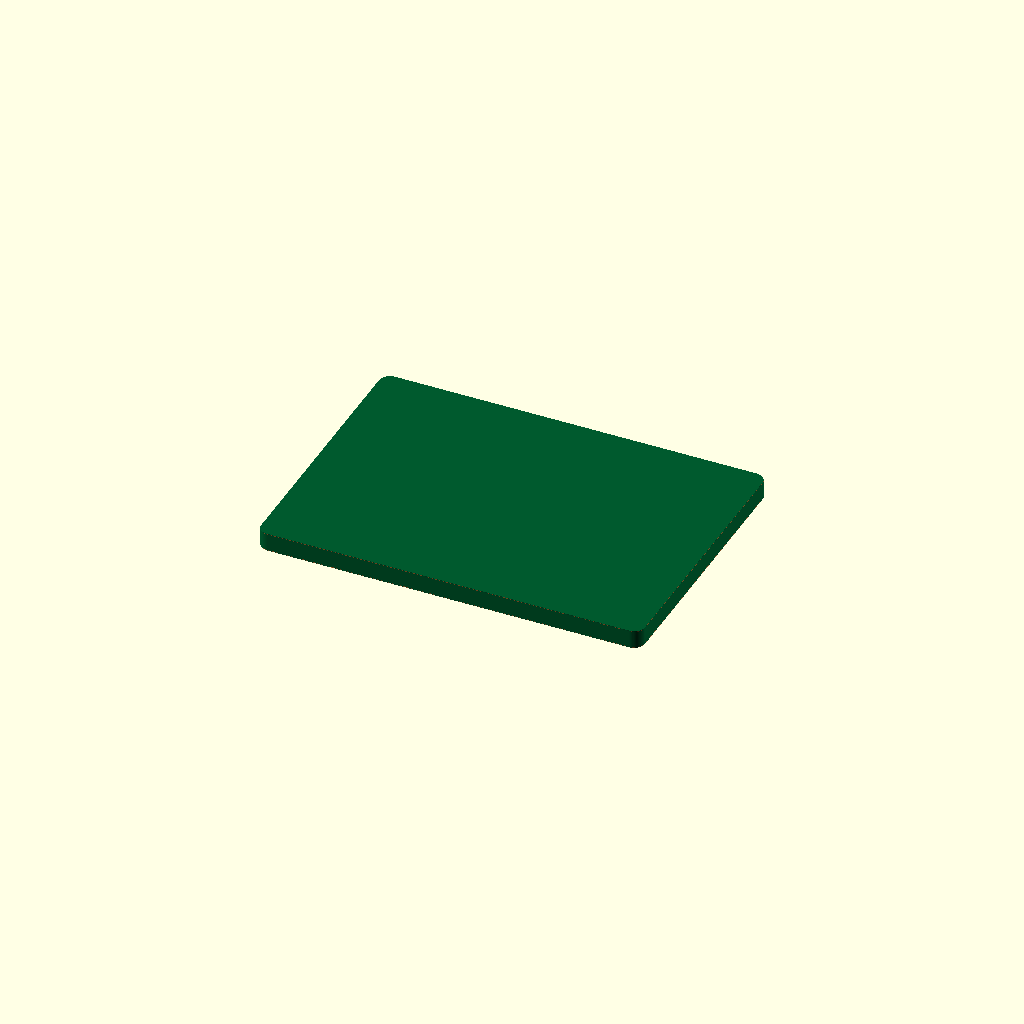
Cell 1: the model at its default parameters.
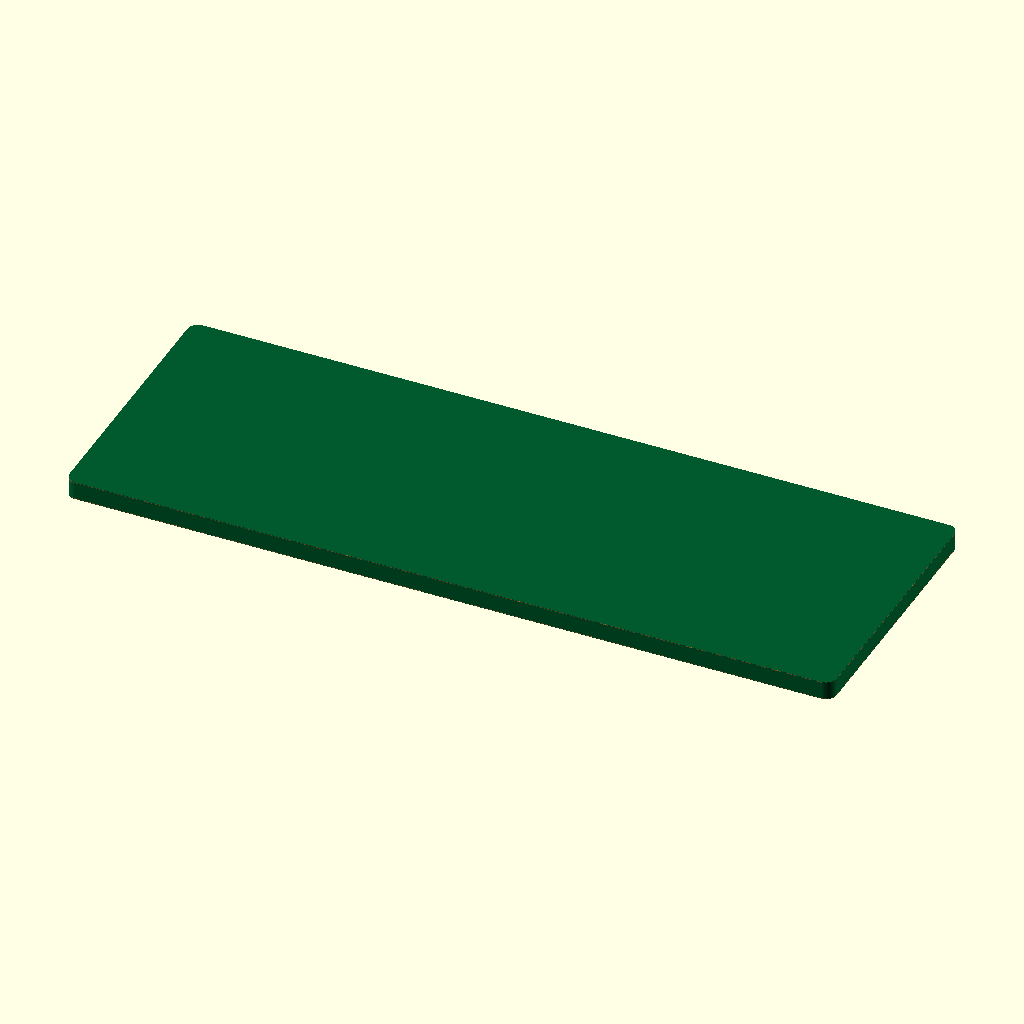
Cell 2: length_mm = 71.12 (everything else at default).
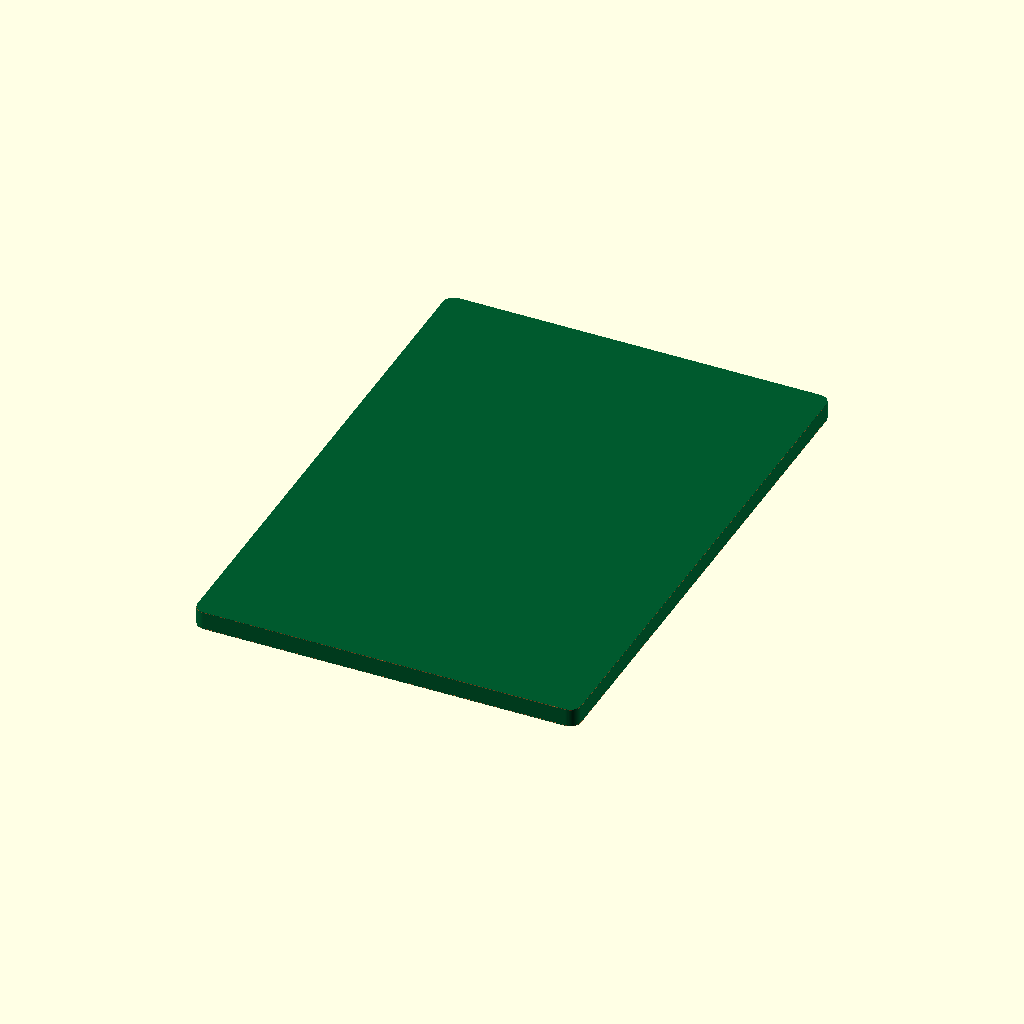
Cell 3: the same model with width_mm = 50.8.
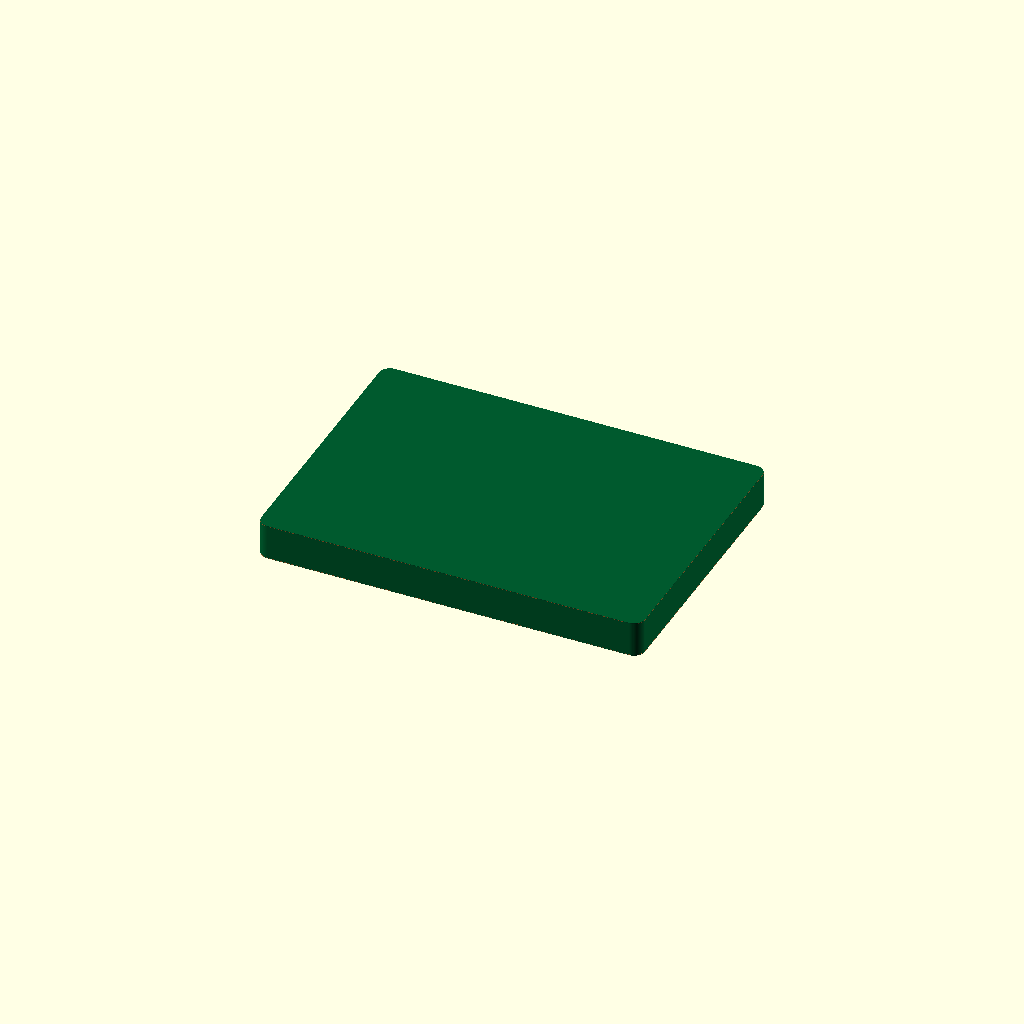
Cell 4: thickness_mm = 3.2 (everything else at default).
All cells are drawn from one camera (rotation 55°, 0°, 25°, orthographic, colour scheme Cornfield), so only the parameter changes between them.
Source of the model, results/craft/scad/pcb__PI_IO.scad:
$fn = 64;

// Exact PCB dimensions (mm)
length_mm    = 35.56;
width_mm     = 25.4;
thickness_mm = 1.6;

// Detail parameters (kept within PCB envelope)
corner_r = 1.0;     // rounded corner radius (<= min(length,width)/2)
copper_t = 0.035;   // copper thickness (typical 1 oz)
mask_t   = 0.02;    // soldermask thickness
eps      = 0.01;    // small overlap to ensure watertight unions

module rounded_rect_prism(l, w, h, r) {
    r2 = min(r, min(l, w)/2);
    linear_extrude(height=h, center=true)
        offset(r=r2)
            square([l - 2*r2, w - 2*r2], center=true);
}

module pcb() {
    // One connected solid: FR4 core + copper + soldermask, all overlapping slightly
    union() {
        // FR4 core
        color([0.0, 0.4, 0.2])
            rounded_rect_prism(length_mm, width_mm, thickness_mm, corner_r);

        // Top copper (overlaps into core by eps)
        color([0.72, 0.45, 0.2])
            translate([0, 0, thickness_mm/2 - eps + copper_t/2])
                rounded_rect_prism(length_mm, width_mm, copper_t + 2*eps, corner_r);

        // Bottom copper (overlaps into core by eps)
        color([0.72, 0.45, 0.2])
            translate([0, 0, -thickness_mm/2 + eps - copper_t/2])
                rounded_rect_prism(length_mm, width_mm, copper_t + 2*eps, corner_r);

        // Top soldermask (overlaps into copper by eps)
        color([0.0, 0.35, 0.18])
            translate([0, 0, thickness_mm/2 + copper_t - eps + mask_t/2])
                rounded_rect_prism(length_mm, width_mm, mask_t + 2*eps, corner_r);

        // Bottom soldermask (overlaps into copper by eps)
        color([0.0, 0.35, 0.18])
            translate([0, 0, -thickness_mm/2 - copper_t + eps - mask_t/2])
                rounded_rect_prism(length_mm, width_mm, mask_t + 2*eps, corner_r);
    }
}

pcb();
Customizer parameters (derived from the source; name, type, default, range or options):
length_mm: number, default 35.56
width_mm: number, default 25.4
thickness_mm: number, default 1.6
corner_r: number, default 1
copper_t: number, default 0.035
mask_t: number, default 0.02
eps: number, default 0.01
